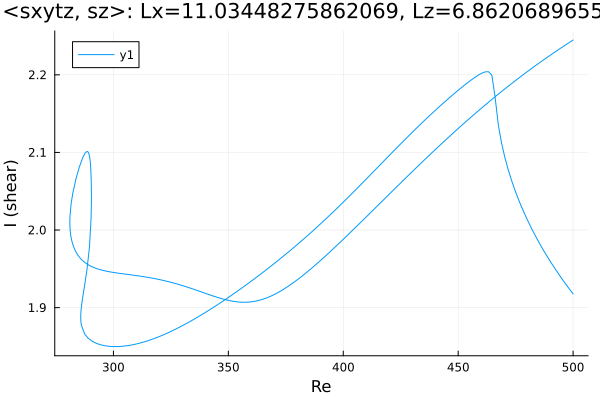

Values plotted in this chart, from the file beside it:
Re, shear
500.0, 2.245
499.2, 2.243
497.8, 2.241
496.4, 2.238
495, 2.235
493.5, 2.232
492.1, 2.229
490.7, 2.227
489.3, 2.224
487.9, 2.221
486.5, 2.218
485.1, 2.215
483.6, 2.212
482.2, 2.209
480.8, 2.206
479.4, 2.203
478, 2.199
476.6, 2.196
475.2, 2.193
473.7, 2.19
472.3, 2.187
470.9, 2.183
469.5, 2.18
468.1, 2.177
466.7, 2.173
465.3, 2.17
463.8, 2.166
462.4, 2.163
461, 2.159
459.6, 2.156
458.2, 2.152
456.8, 2.149
455.4, 2.145
453.9, 2.141
452.5, 2.138
451.1, 2.134
449.7, 2.13
448.3, 2.126
446.9, 2.122
445.5, 2.119
444, 2.115
442.6, 2.111
441.2, 2.107
439.8, 2.103
438.4, 2.099
437, 2.095
435.6, 2.091
434.1, 2.087
432.7, 2.083
431.3, 2.079
429.9, 2.075
428.5, 2.071
427.1, 2.067
425.7, 2.063
424.2, 2.059
422.8, 2.054
421.4, 2.05
420, 2.046
418.6, 2.042
417.2, 2.038
... 407 more rows
